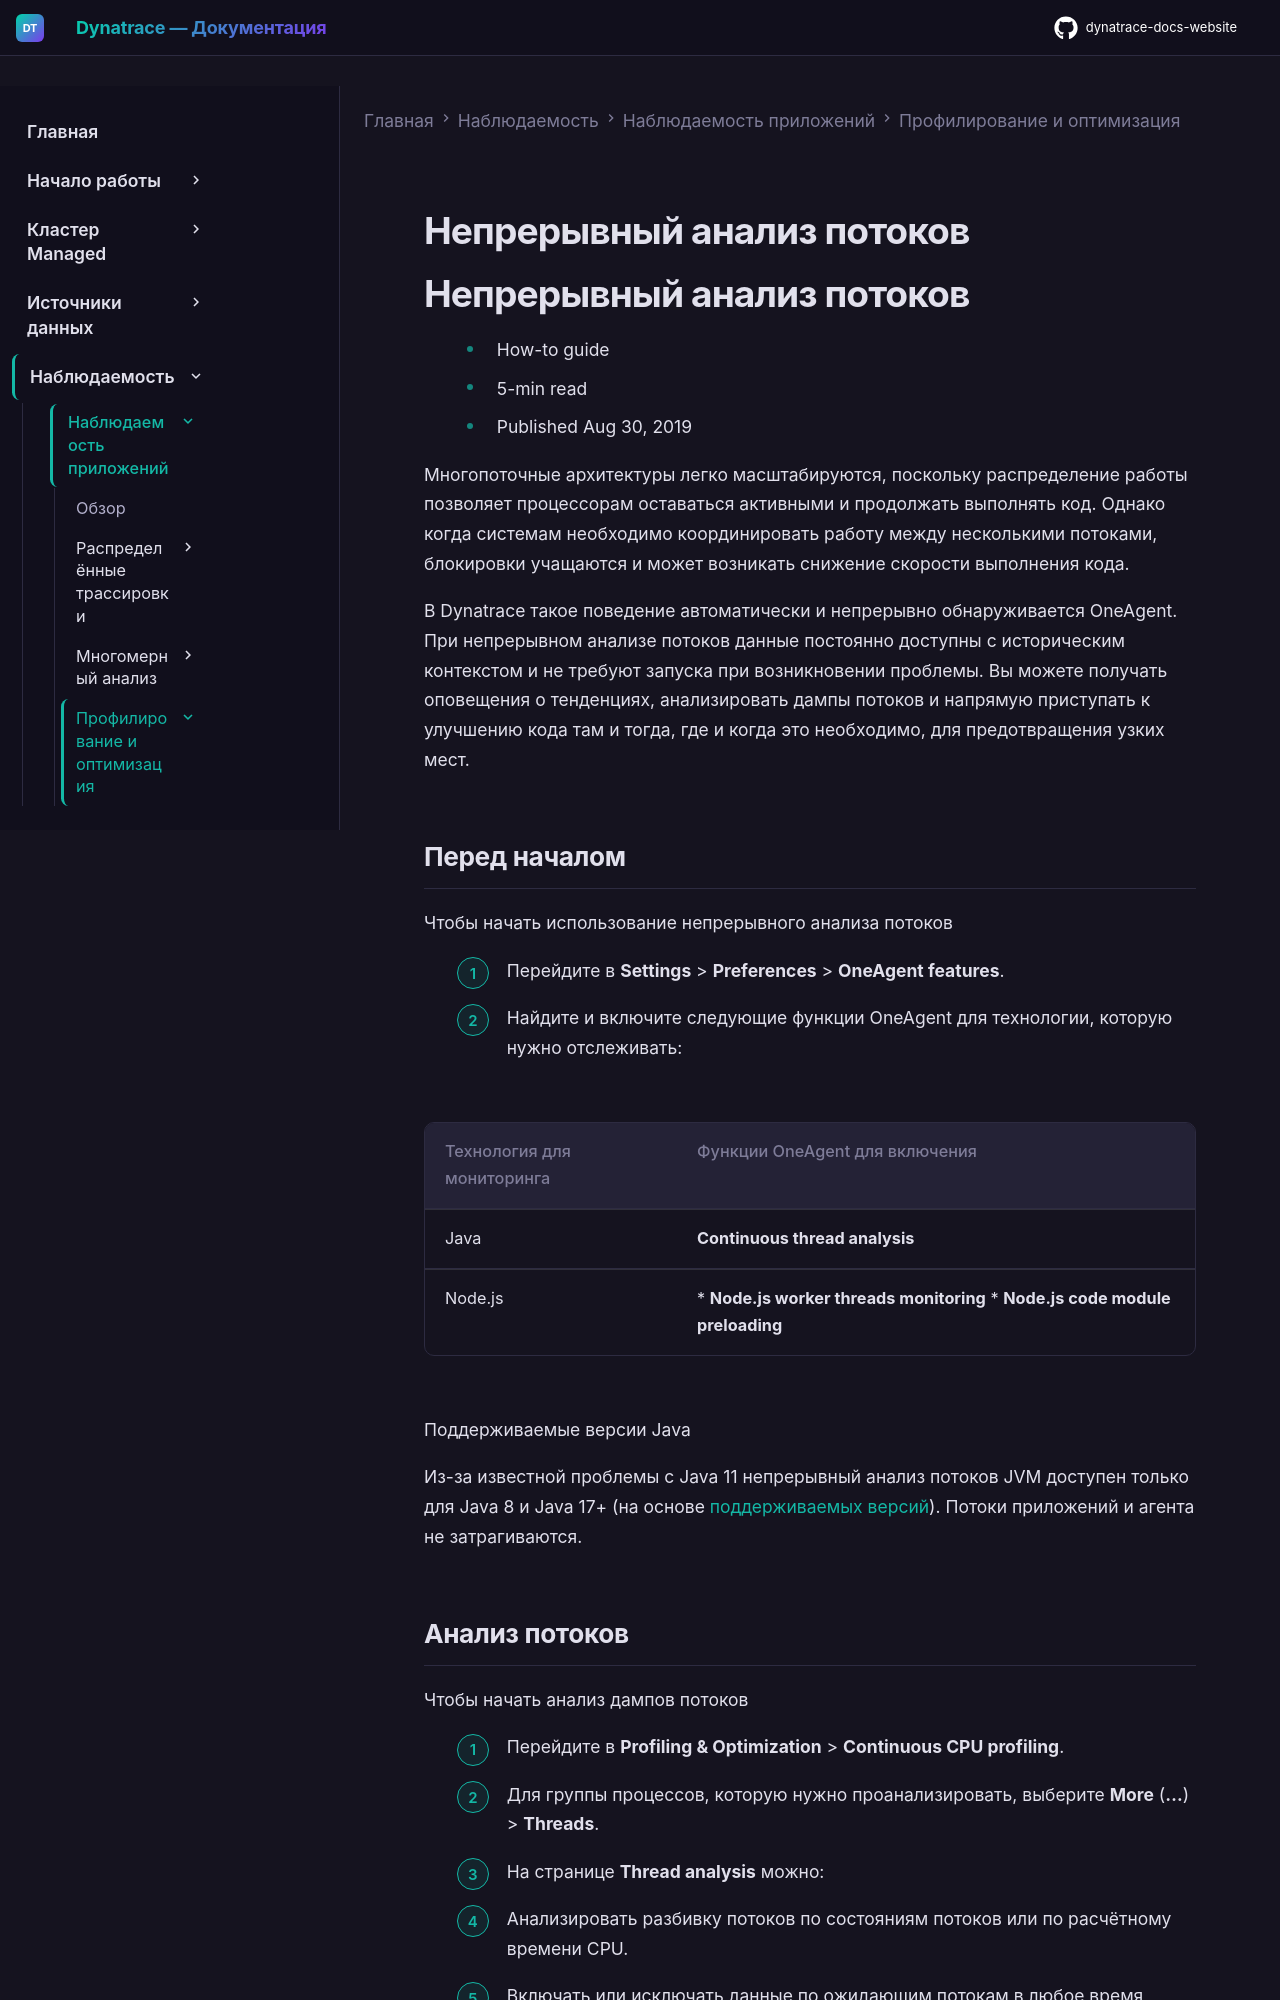

repository: Yerkebulan-Ardabayev/dynatrace-docs-website · page: managed-ru/observe/application-observability/profiling-and-optimization/continuous-thread-analysis/index.html · generator: mkdocs

---
title: Непрерывный анализ потоков
source: https://docs.dynatrace.com/managed/observe/application-observability/profiling-and-optimization/continuous-thread-analysis
scraped: 2026-05-12T12:02:48.541969
---

# Непрерывный анализ потоков

# Непрерывный анализ потоков

* How-to guide
* 5-min read
* Published Aug 30, 2019

Многопоточные архитектуры легко масштабируются, поскольку распределение работы позволяет процессорам оставаться активными и продолжать выполнять код. Однако когда системам необходимо координировать работу между несколькими потоками, блокировки учащаются и может возникать снижение скорости выполнения кода.

В Dynatrace такое поведение автоматически и непрерывно обнаруживается OneAgent. При непрерывном анализе потоков данные постоянно доступны с историческим контекстом и не требуют запуска при возникновении проблемы. Вы можете получать оповещения о тенденциях, анализировать дампы потоков и напрямую приступать к улучшению кода там и тогда, где и когда это необходимо, для предотвращения узких мест.

## Перед началом

Чтобы начать использование непрерывного анализа потоков

1. Перейдите в **Settings** > **Preferences** > **OneAgent features**.
2. Найдите и включите следующие функции OneAgent для технологии, которую нужно отслеживать:

   | Технология для мониторинга | Функции OneAgent для включения |
   | --- | --- |
   | Java | **Continuous thread analysis** |
   | Node.js | * **Node.js worker threads monitoring** * **Node.js code module preloading** |

Поддерживаемые версии Java

Из-за известной проблемы с Java 11 непрерывный анализ потоков JVM доступен только для Java 8 и Java 17+ (на основе [поддерживаемых версий](/managed/ingest-from/technology-support/application-software/java/support-for-jvms "Узнайте о поддерживаемых Dynatrace основных JVM и JDK.")). Потоки приложений и агента не затрагиваются.

## Анализ потоков

Чтобы начать анализ дампов потоков

1. Перейдите в **Profiling & Optimization** > **Continuous CPU profiling**.
2. Для группы процессов, которую нужно проанализировать, выберите **More** (**…**) > **Threads**.
3. На странице **Thread analysis** можно:

   * Анализировать разбивку потоков по состояниям потоков или по расчётному времени CPU.
   * Включать или исключать данные по ожидающим потокам в любое время, установив соответствующий флажок.
   * Фильтровать данные

     + По типу запроса.  
       Выберите **Filter requests** > **Type** и выберите параметр.
     + По имени группы потоков запроса.  
       Выберите имя группы потоков. Сегментация групп потоков учитывает тот факт, что они обычно выполняют разные функции, и обеспечивает быстрый способ идентификации потребителей CPU.
   * Анализировать горячие точки методов группы потоков.  
     В столбце **Actions** группы потоков выберите **More** (**…**) > **Method hotspots**.
